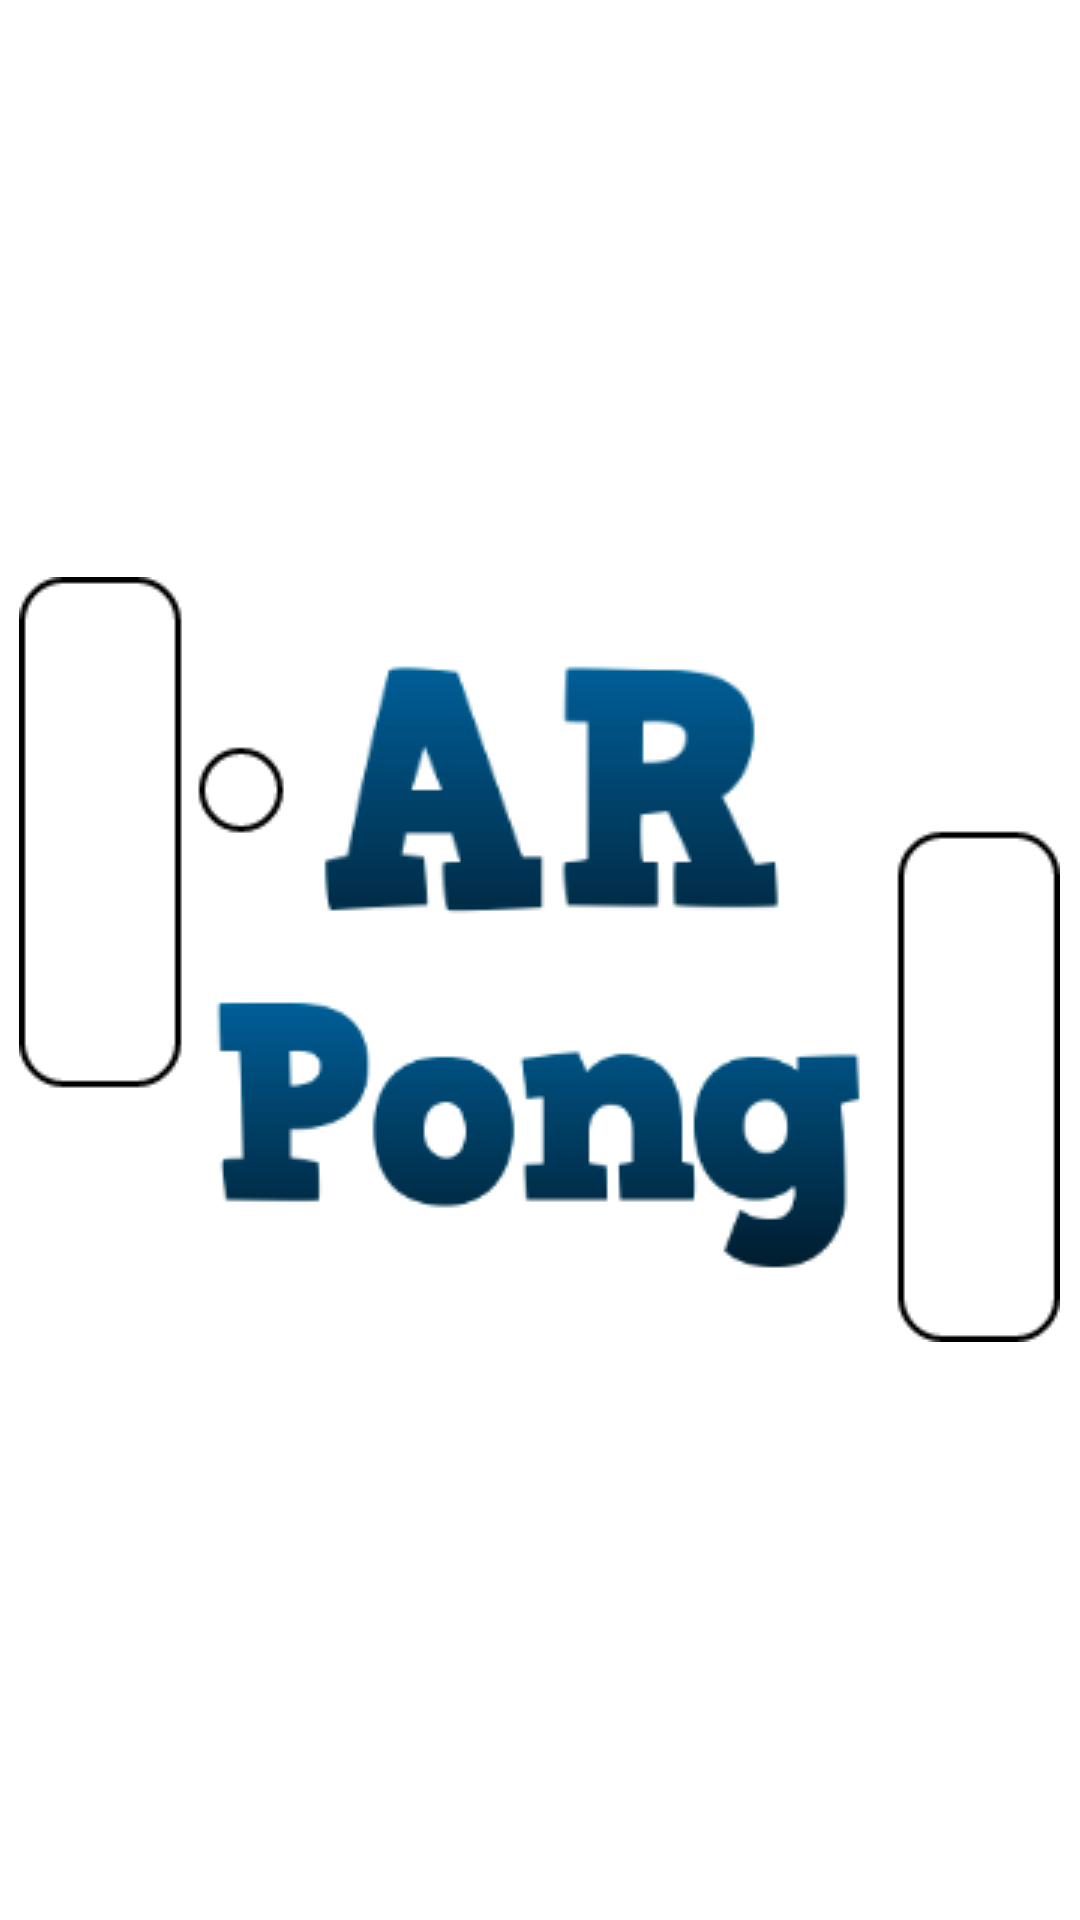

The Android layout XML behind this screen, and the referenced resources:
<!-- AndroidManifest.xml: application theme AppTheme.Launcher -->
<!-- res/layout/main_fragment.xml -->
<?xml version="1.0" encoding="utf-8"?>
<androidx.constraintlayout.widget.ConstraintLayout xmlns:android="http://schemas.android.com/apk/res/android"
    xmlns:app="http://schemas.android.com/apk/res-auto"
    xmlns:tools="http://schemas.android.com/tools"
    android:id="@+id/main"
    android:layout_width="match_parent"
    android:layout_height="match_parent"
    tools:context=".fragments.MainFragment">

    <ImageView
        android:id="@+id/scanning_phone_gif"
        android:layout_width="wrap_content"
        android:layout_height="wrap_content"
        app:layout_constraintBottom_toBottomOf="parent"
        app:layout_constraintEnd_toEndOf="parent"
        app:layout_constraintStart_toStartOf="parent"
        app:layout_constraintTop_toTopOf="parent" />

</androidx.constraintlayout.widget.ConstraintLayout>
<!-- resources referenced by this layout -->
<resources>
  <style name="AppTheme.Launcher">
          <item name="android:windowBackground">@drawable/launch_screen</item>
          <item name="android:windowContentTransitions">true</item>
          <item name="android:windowEnterTransition">@transition/explode</item>
          <item name="android:windowExitTransition">@transition/explode</item>
      </style>
  <!-- drawable launch_screen (drawable) -->
  <?xml version="1.0" encoding="utf-8"?>
  <layer-list xmlns:android="http://schemas.android.com/apk/res/android" android:opacity="opaque">
  
      
      <item android:drawable="@android:color/white"/>
  
      
      <item>
  
          <bitmap
              android:src="@drawable/arpong_icon"
              android:gravity="center"/>
  
      </item>
  
  </layer-list>
  <!-- drawable arpong_icon: png bitmap (drawable, 23327 bytes) -->
</resources>
